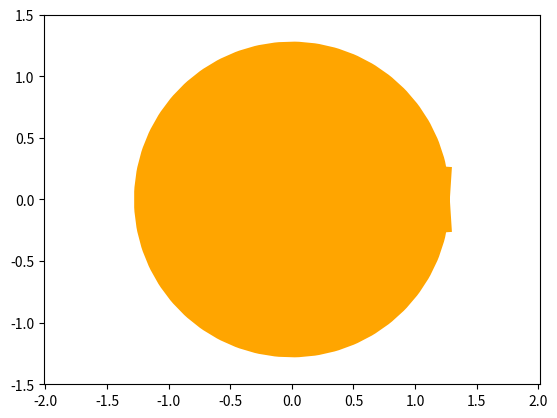

Source code (Python):
#!/usr/bin/env python2
# -*- coding: utf-8 -*-
"""
Created on Sat Sep 12 21:47:05 2020

[redacted]
"""

import numpy as np
import matplotlib.pyplot as plt



def quartDeCercle(): 
    quartCercle = plt.Circle((0, 0), 1, color='orange');
    
    fig, ax = plt.subplots();
    
    plt.xlim(0, 1); # Zone d'affichage
    plt.ylim(0, 1); 
        
    ax.set_aspect(1); # Repere orthonormé
    
    ax.add_artist(quartCercle);
        
    plt.show();
    



def donut(): 

    theta = np.linspace(0, 2*np.pi);
    
    x = np.cos(theta);
    y = np.sin(theta);
    plt.plot(x, y, linewidth=50, color='orange');
    plt.axis("equal");
    
    plt.xlim(-1.25, 1.25); 
    plt.ylim(-1.5, 1.5);
    
    plt.show(); 
    
quartDeCercle(); 
donut(); 
    